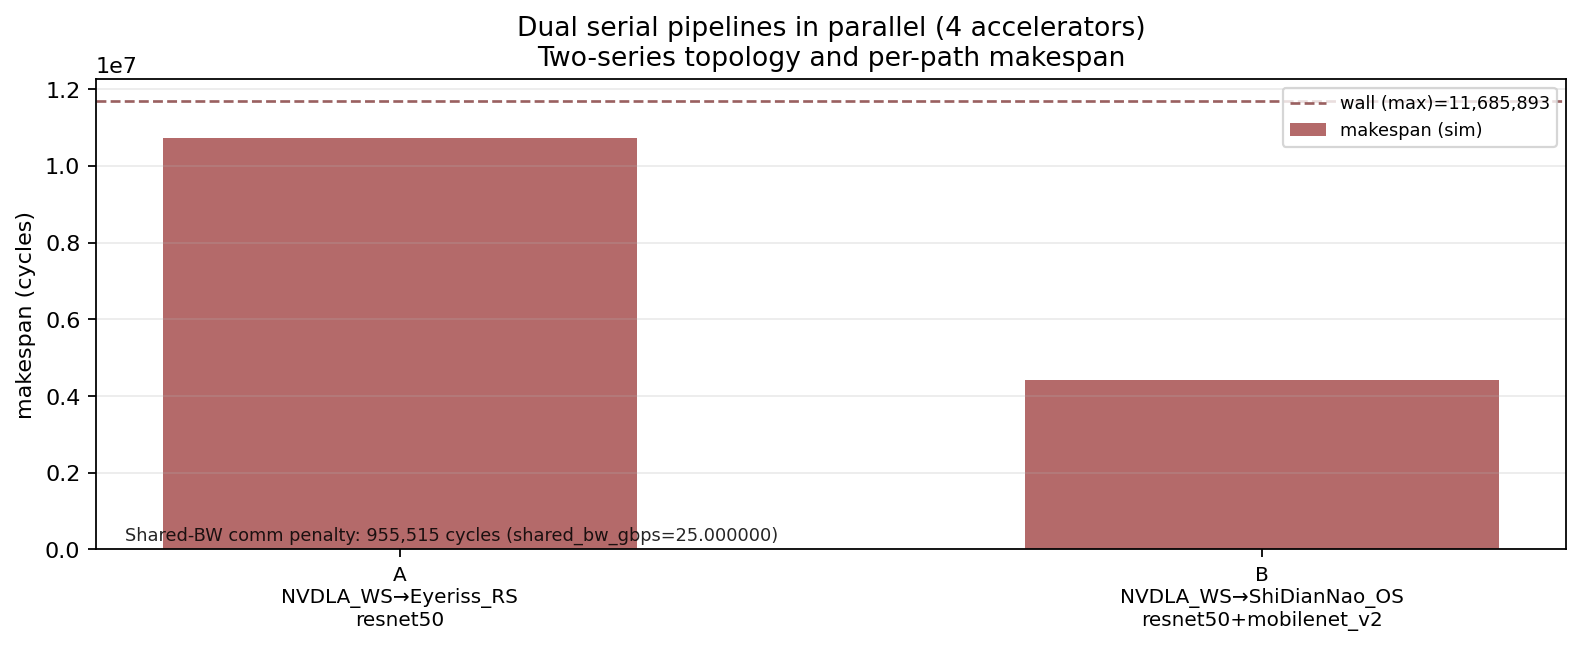

The data file committed next to this chart (first rows):
row_kind, path, network, acc0, acc1, layers, batching, micro_batches, T_comm, makespan_closed, makespan_sim, shared_bw_gbps, comm_bytes_total, comm_cycles_total, stall0_full, stall1_empty
path, A, mixed, NVDLA_WS, Eyeriss_RS, resnet50:CONV1|resnet50:CONV2_1_1|resnet…, [(1, 2)], 8, 0.0, 10730378, 10730378, 25, 2985984, 955515, 0.000000, 8719753
path, B, mixed, NVDLA_WS, ShiDianNao_OS, resnet50:CONV2_1_3|mobilenet_v2:CONV1|mo…, [(1, 2), (1, 1)], 8, 0.0, 4415513, 4415513, 25, 2985984, 955515, 517418, 0.000000
wall, , wall, , , , , 8, 0.0, 11685893, 11685893, 25, 2985984, 955515, , 
